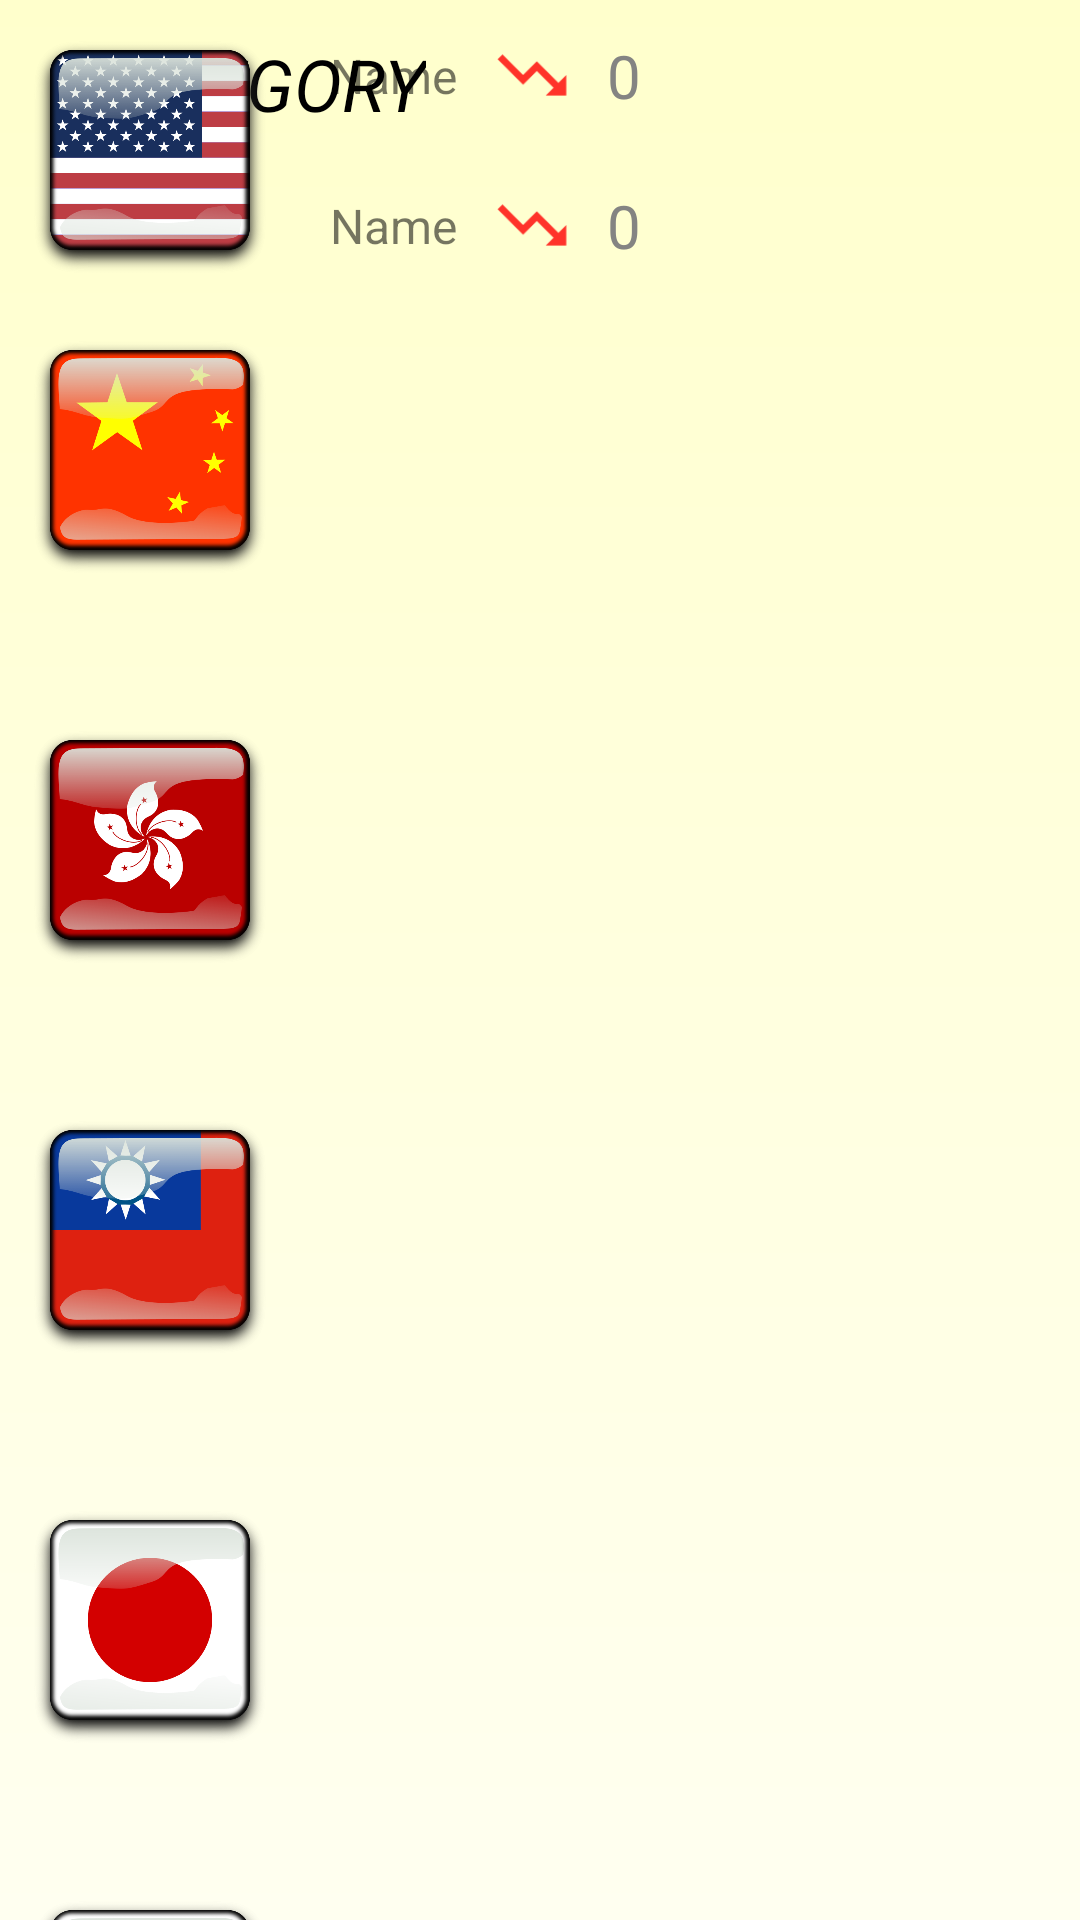

The Android layout XML behind this screen, and the referenced resources:
<!-- AndroidManifest.xml: application theme AppTheme -->
<!-- res/layout/index_view.xml -->
<?xml version="1.0" encoding="utf-8"?>
<android.support.v4.widget.DrawerLayout
    xmlns:android="http://schemas.android.com/apk/res/android"
    android:id="@+id/drawer_layout"
    android:layout_width="match_parent"
    android:layout_height="match_parent">

    <android.support.design.widget.CoordinatorLayout
        xmlns:android="http://schemas.android.com/apk/res/android"
        xmlns:app="http://schemas.android.com/apk/res-auto"
        android:id="@+id/main_content"
        android:layout_width="match_parent"
        android:layout_height="match_parent"
        android:fitsSystemWindows="true">

    <RelativeLayout xmlns:android="http://schemas.android.com/apk/res/android"
        android:id="@+id/rlhIndexView"
        xmlns:app="http://schemas.android.com/apk/res-auto"
        xmlns:tools="http://schemas.android.com/tools"
        android:layout_width="match_parent"
        android:layout_height="match_parent"
        android:background="@drawable/gradient_light_yellow_bg"
        tools:context="com.mairyu.app.kabukabu.CategoryView">

        <include
            android:id="@+id/toolbar"
            layout="@layout/toolbar" />

        <GridLayout
            android:id="@+id/glIndexView"
            android:layout_width="match_parent"
            android:layout_height="match_parent"
            android:columnCount="2">

            <ImageView
                android:id="@+id/usaFlag"
                android:layout_width="100dp"
                android:layout_height="100dp"
                android:layout_column="0"
                android:layout_gravity="center_vertical"
                android:adjustViewBounds="true"
                android:scaleType="fitCenter"
                android:src="@drawable/usa" />

            <GridLayout
                android:id="@+id/glUSA"
                android:layout_width="wrap_content"
                android:layout_height="100dp"
                android:layout_column="1"
                android:layout_gravity="center_vertical"
                android:columnCount="3"
                android:paddingLeft="10dp"
                android:visibility="visible">

                <TextView
                    android:id="@+id/txtIndexViewUSADowName"
                    android:layout_width="wrap_content"
                    android:layout_height="wrap_content"
                    android:layout_gravity="center_vertical"
                    android:textSize="16sp"
                    android:text="Name"
                    android:layout_column="0"/>

                <ImageView
                    android:id="@+id/txtIndexViewUSADowTick"
                    android:layout_width="50dp"
                    android:layout_height="50dp"
                    android:layout_gravity="center_vertical"
                    android:paddingLeft="10dp"
                    android:paddingRight="10dp"
                    android:src="@drawable/ic_downtick_red" />

                <TextView
                    android:id="@+id/txtIndexViewUSADowChange"
                    android:layout_width="wrap_content"
                    android:layout_height="wrap_content"
                    android:layout_gravity="center_vertical"
                    android:text="0"
                    android:textColor="@color/colorGrey1"
                    android:textSize="20sp" />

                <TextView
                    android:id="@+id/txtIndexViewUSASPName"
                    android:layout_width="wrap_content"
                    android:layout_height="wrap_content"
                    android:layout_gravity="center_vertical"
                    android:textSize="16sp"
                    android:text="Name"
                    android:layout_column="0"/>

                <ImageView
                    android:id="@+id/txtIndexViewUSASPTick"
                    android:layout_width="50dp"
                    android:layout_height="50dp"
                    android:layout_gravity="center_vertical"
                    android:paddingLeft="10dp"
                    android:paddingRight="10dp"
                    android:src="@drawable/ic_downtick_red" />

                <TextView
                    android:id="@+id/txtIndexViewUSASPChange"
                    android:layout_width="wrap_content"
                    android:layout_height="wrap_content"
                    android:layout_gravity="center_vertical"
                    android:text="0"
                    android:textColor="@color/colorGrey1"
                    android:textSize="20sp" />

                <TextView
                    android:id="@+id/txtIndexViewUSANQName"
                    android:layout_width="wrap_content"
                    android:layout_height="wrap_content"
                    android:layout_gravity="center_vertical"
                    android:textSize="16sp"
                    android:text="Name"
                    android:layout_column="0"/>

                <ImageView
                    android:id="@+id/txtIndexViewUSANQTick"
                    android:layout_width="50dp"
                    android:layout_height="50dp"
                    android:layout_gravity="center_vertical"
                    android:paddingLeft="10dp"
                    android:paddingRight="10dp"
                    android:src="@drawable/ic_downtick_red" />

                <TextView
                    android:id="@+id/txtIndexViewUSANQChange"
                    android:layout_width="wrap_content"
                    android:layout_height="wrap_content"
                    android:layout_gravity="center_vertical"
                    android:text="0"
                    android:textColor="@color/colorGrey1"
                    android:textSize="20sp" />

            </GridLayout>

            <ImageView
                android:id="@+id/chinaFlag"
                android:layout_width="100dp"
                android:layout_height="100dp"
                android:layout_column="0"
                android:layout_marginBottom="30dp"
                android:layout_gravity="top|center_horizontal"
                android:adjustViewBounds="true"
                android:scaleType="fitCenter"
                android:src="@drawable/china" />

            <ImageView
                android:id="@+id/hongkongFlag"
                android:layout_width="100dp"
                android:layout_height="100dp"
                android:layout_column="0"
                android:layout_marginBottom="30dp"
                android:layout_gravity="top|center_horizontal"
                android:adjustViewBounds="true"
                android:scaleType="fitCenter"
                android:src="@drawable/hongkong" />

            <ImageView
                android:id="@+id/taiwanFlag"
                android:layout_width="100dp"
                android:layout_height="100dp"
                android:layout_column="0"
                android:layout_marginBottom="30dp"
                android:layout_gravity="top|center_horizontal"
                android:adjustViewBounds="true"
                android:scaleType="fitCenter"
                android:src="@drawable/taiwan" />

            <ImageView
                android:id="@+id/japanFlag"
                android:layout_width="100dp"
                android:layout_height="100dp"
                android:layout_column="0"
                android:layout_marginBottom="30dp"
                android:layout_gravity="top|center_horizontal"
                android:adjustViewBounds="true"
                android:scaleType="fitCenter"
                android:src="@drawable/japan" />

            <ImageView
                android:id="@+id/koreaFlag"
                android:layout_width="100dp"
                android:layout_height="100dp"
                android:layout_column="0"
                android:layout_marginBottom="30dp"
                android:layout_gravity="top|center_horizontal"
                android:adjustViewBounds="true"
                android:scaleType="fitCenter"
                android:src="@drawable/korea" />

            <ImageView
                android:id="@+id/indiaFlag"
                android:layout_width="100dp"
                android:layout_height="100dp"
                android:layout_column="0"
                android:layout_marginBottom="30dp"
                android:layout_gravity="top|center_horizontal"
                android:adjustViewBounds="true"
                android:scaleType="fitCenter"
                android:src="@drawable/india" />

        </GridLayout>

    </RelativeLayout>

    </android.support.design.widget.CoordinatorLayout>

    <ListView android:id="@+id/left_drawer"

        android:layout_width="120dp"
        android:layout_height="match_parent"
        android:layout_gravity="start"
        android:choiceMode="singleChoice"
        android:dividerHeight="0dp"
        android:background="@drawable/gradient_grey_bg"/>

</android.support.v4.widget.DrawerLayout>
<!-- res/layout/toolbar.xml (included above) -->
<?xml version="1.0" encoding="utf-8"?>
<androidx.appcompat.widget.Toolbar xmlns:android="http://schemas.android.com/apk/res/android"
    xmlns:local="http://schemas.android.com/apk/res-auto"
    android:id="@+id/toolbar"
    android:layout_width="match_parent"
    android:layout_height="wrap_content"
    android:minHeight="?attr/actionBarSize"
    android:background="@null"
    android:orientation="horizontal"
    android:weightSum="1.0"
    local:theme="@style/ThemeOverlay.AppCompat.Dark.ActionBar"
    local:popupTheme="@style/ThemeOverlay.AppCompat.Light">

    <RelativeLayout
        android:layout_width="wrap_content"
        android:layout_height="wrap_content">

        <TextView
            android:id="@+id/txtCategory"
            android:layout_width="wrap_content"
            android:layout_height="wrap_content"
            android:layout_centerVertical="true"
            android:textSize="24sp"
            android:text="CATEGORY"
            android:textStyle="italic"
            android:textColor="#000000"
            android:layout_marginLeft="10dp" />

    </RelativeLayout>

</androidx.appcompat.widget.Toolbar>
<!-- resources referenced by this layout -->
<resources>
  <color name="colorGrey1">#848482</color>
  <!-- drawable china: png bitmap (drawable, 57391 bytes) -->
  <!-- drawable gradient_grey_bg (drawable) -->
  <?xml version="1.0" encoding="utf-8"?>
  <shape xmlns:android="http://schemas.android.com/apk/res/android"
         android:shape="rectangle">
      <gradient
          android:angle="270"
          android:startColor="@color/colorGrey2"
          android:endColor="@color/colorGrey3">
      </gradient>
  </shape>
  <!-- drawable gradient_light_yellow_bg (drawable) -->
  <?xml version="1.0" encoding="utf-8"?>
  <shape xmlns:android="http://schemas.android.com/apk/res/android"
         android:shape="rectangle">
      <gradient
          android:angle="270"
          android:startColor="@color/colorYellow3"
          android:endColor="@color/colorYellow4">
      </gradient>
  </shape>
  <!-- drawable hongkong: png bitmap (drawable, 71291 bytes) -->
  <!-- drawable ic_downtick_red: png bitmap (drawable-hdpi, 358 bytes) -->
  <!-- drawable india: png bitmap (drawable, 79359 bytes) -->
  <!-- drawable japan: png bitmap (drawable, 52252 bytes) -->
  <!-- drawable korea: png bitmap (drawable, 83336 bytes) -->
  <!-- drawable taiwan: png bitmap (drawable, 63990 bytes) -->
  <!-- drawable usa: png bitmap (drawable, 88475 bytes) -->
  <style name="AppTheme" parent="Theme.AppCompat.Light.DarkActionBar">
          
          <item name="colorPrimary">@color/colorPrimary</item>
          <item name="colorPrimaryDark">@color/colorPrimaryDark</item>
          <item name="colorAccent">@color/colorAccent</item>
      </style>
  <color name="colorGrey2">#B6B6B4</color>
  <color name="colorGrey3">#D1D0CE</color>
  <color name="colorYellow3">#FFFFCC</color>
  <color name="colorYellow4">#FFFFF0</color>
  <color name="colorPrimary">#3F51B5</color>
  <color name="colorPrimaryDark">#303F9F</color>
  <color name="colorAccent">#ff4081</color>
</resources>
